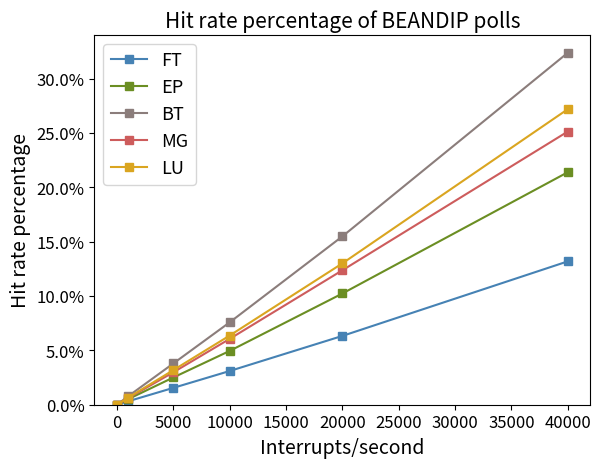

Write the Python code that produced this figure.
import matplotlib.pyplot as plt
from matplotlib.ticker import PercentFormatter

# Create some sample data
x_values = [0, 1000, 5000, 10000, 20000, 40000]
y_values = [
    [0.0, 0.78369328, 3.796977308, 7.582139841, 15.49588381, 32.39532717],
    [0.0, 0.5143983658, 2.506887165, 4.950873926, 10.236731, 21.40132551],
    [0.0, 0.6121729887, 2.983724492, 6.060514179, 12.37438166, 25.14508973],
    [0.0, 0.3182275367, 1.550576419, 3.102954671, 6.332898638, 13.19582744],
    [0.0, 0.6532788942, 3.184475592, 6.364700248, 13.01015345, 27.20431449]
]
labels = ['BT', 'EP', 'MG', 'FT', 'LU']

order = [3, 1, 0, 2, 4]

# Create a figure and axis object
fig, ax = plt.subplots()

# Set the color scheme
colors = ['#8B7D7B', '#6B8E23', '#CD5C5C', '#4682B4', '#DAA520', '#2F4F4F', '#D2691E', '#1E90FF']

# Iterate through each set of y values and plot the line
for i in order:
    ax.plot(x_values, y_values[i], color=colors[i], label=labels[i], marker='s')

# Set the legend
ax.legend(loc='upper left', fontsize=13)

# Set the title and axis labels
ax.set_title('Hit rate percentage of BEANDIP polls', fontsize=15)
ax.set_xlabel('Interrupts/second', fontsize=14)
ax.set_ylabel('Hit rate percentage', fontsize=14)

ax.tick_params(axis='both', labelsize=12)

# Set the y-axis to start at zero
ax.set_ylim(bottom=0)

ax.yaxis.set_major_formatter(PercentFormatter(xmax=100, decimals=1))

# Show the plot
plt.show()
